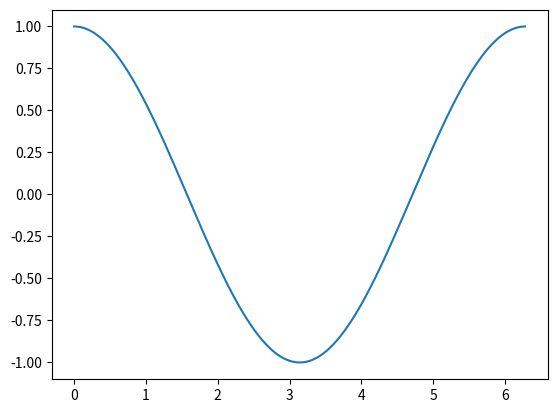

This figure's Python source:
import matplotlib.pyplot as plt
from matplotlib.animation import FuncAnimation
import numpy as np

# 繪製 cos 波形, 這個函數將被重複調用
def animate(i):
    line.set_ydata(np.cos(x - i / 50))  # 更新 line 變數
    return line,

# 建立動畫需要的 Figure 物件和軸物件 ax
fig, ax = plt.subplots()
# 建立 x 資料
x = np.arange(0, 2*np.pi, 0.01)
# 建立 line 變數
line, = ax.plot(x, np.cos(x))

# interval = 20, 相當於每隔 20 毫秒執行 animate()動畫 
ani = FuncAnimation(fig,
                    animate,
                    frames = 200,
                    interval = 20)
plt.show()
